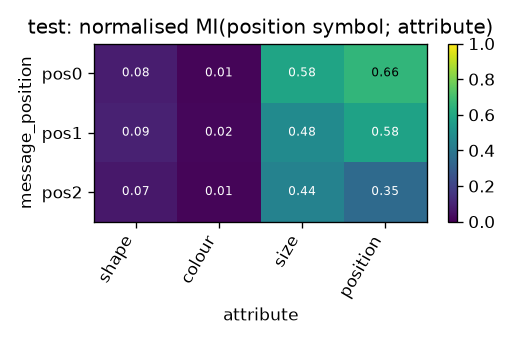

The file beside this chart, header and first rows:
message_position, shape, colour, size, position
pos0, 0.08084, 0.01262, 0.5832, 0.6577
pos1, 0.09091, 0.01603, 0.4786, 0.576
pos2, 0.06525, 0.01377, 0.4446, 0.3472
